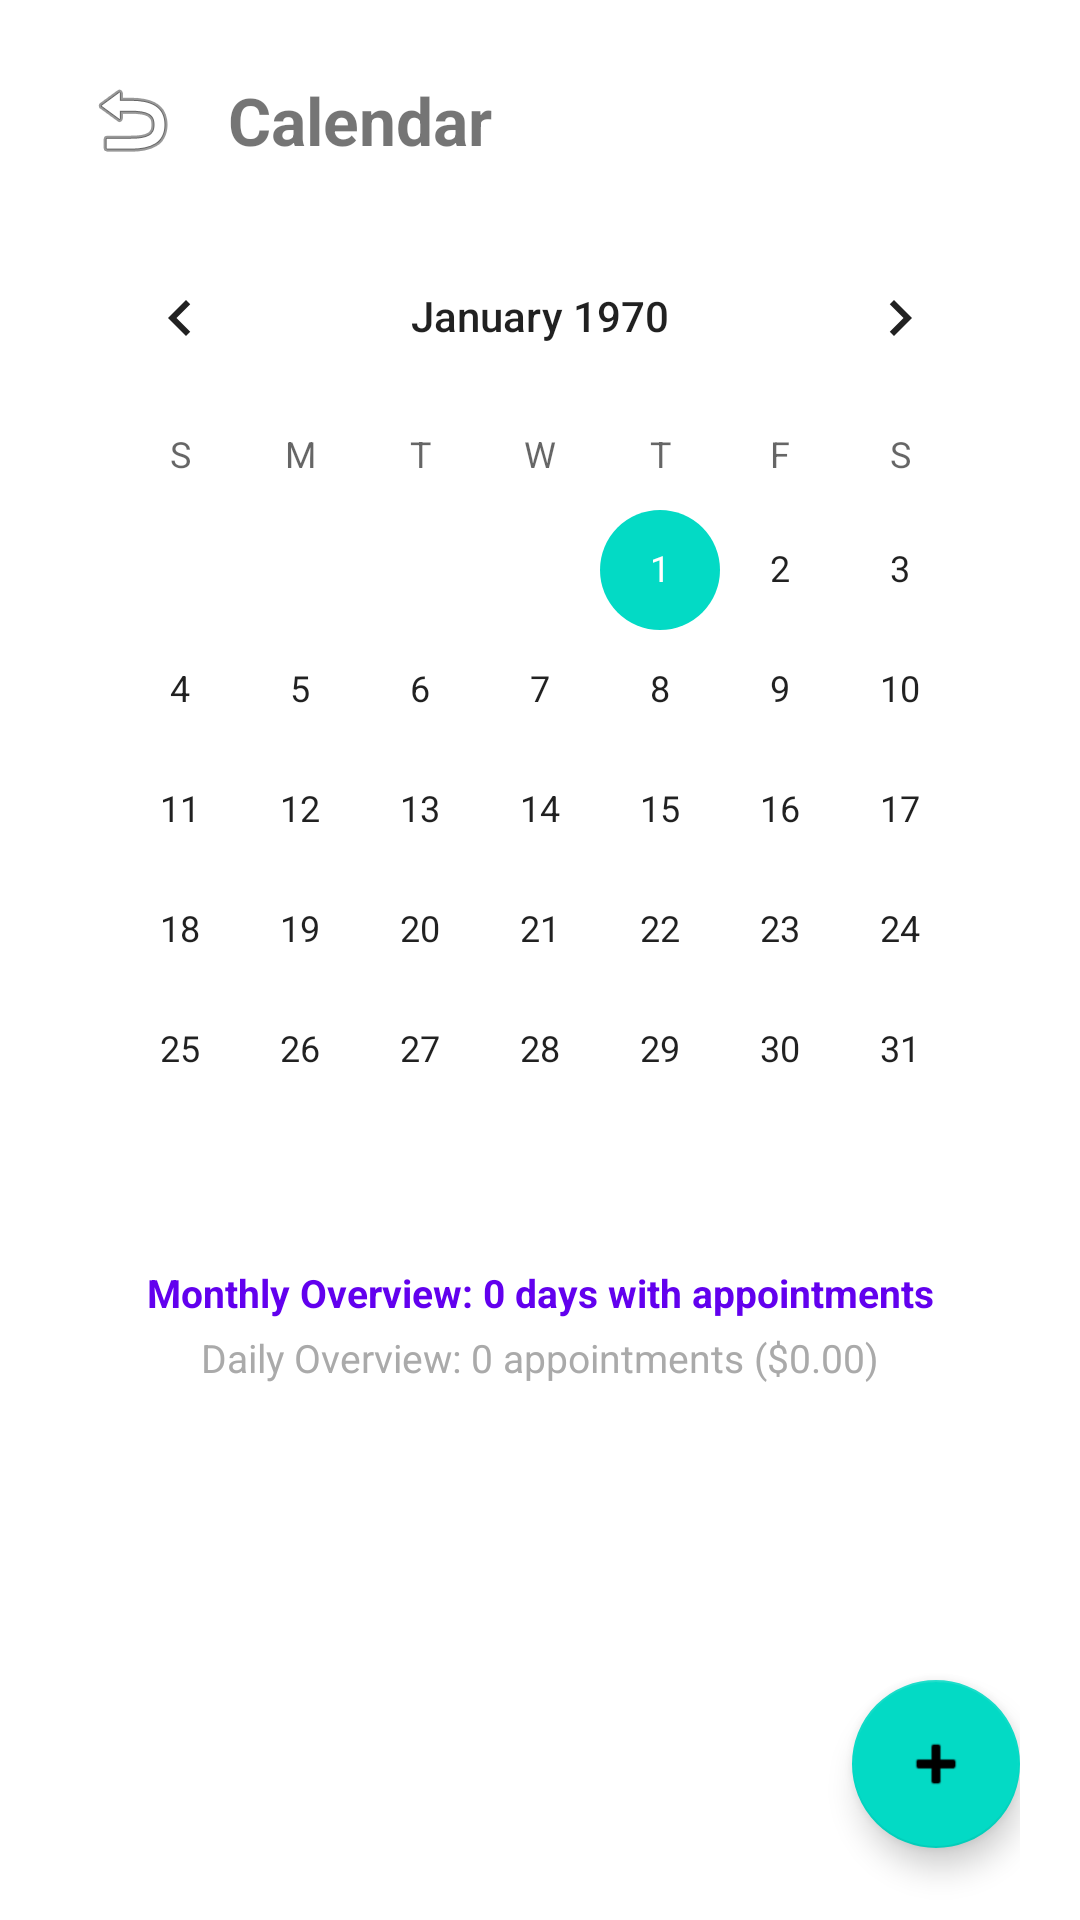

Produce the Android XML layout that renders to this screen, including the resource entries it uses.
<!-- AndroidManifest.xml: application theme Theme.BusinessScheduler -->
<!-- res/layout/fragment_calendar.xml -->
<?xml version="1.0" encoding="utf-8"?>
<androidx.constraintlayout.widget.ConstraintLayout
    xmlns:android="http://schemas.android.com/apk/res/android"
    xmlns:app="http://schemas.android.com/apk/res-auto"
    android:layout_width="match_parent"
    android:layout_height="match_parent"
    android:paddingStart="20dp"
    android:paddingEnd="20dp"
    android:paddingTop="16dp">

    
    <LinearLayout
        android:id="@+id/headerLayout"
        android:layout_width="0dp"
        android:layout_height="wrap_content"
        android:orientation="horizontal"
        android:gravity="center_vertical"
        app:layout_constraintTop_toTopOf="parent"
        app:layout_constraintStart_toStartOf="parent"
        app:layout_constraintEnd_toEndOf="parent">

        <ImageButton
            android:id="@+id/backButton"
            android:layout_width="48dp"
            android:layout_height="48dp"
            android:background="?attr/selectableItemBackgroundBorderless"
            android:src="@android:drawable/ic_menu_revert"
            android:contentDescription="Back"
            android:layout_marginEnd="8dp"/>

        <TextView
            android:id="@+id/calendarTitle"
            android:layout_width="wrap_content"
            android:layout_height="wrap_content"
            android:text="Calendar"
            android:textSize="22sp"
            android:textStyle="bold"/>
    </LinearLayout>

    <CalendarView
        android:id="@+id/calendarView"
        android:layout_width="wrap_content"
        android:layout_height="wrap_content"
        android:layout_gravity="center_horizontal"
        android:layout_marginTop="8dp"
        app:layout_constraintTop_toBottomOf="@id/headerLayout"
        app:layout_constraintStart_toStartOf="parent"
        app:layout_constraintEnd_toEndOf="parent"/>

    <HorizontalScrollView
        android:id="@+id/appointmentDaysScroll"
        android:layout_width="0dp"
        android:layout_height="wrap_content"
        android:scrollbars="none"
        android:paddingStart="16dp"
        android:paddingEnd="16dp"
        android:clipToPadding="false"
        android:layout_marginTop="4dp"
        app:layout_constraintTop_toBottomOf="@id/calendarView"
        app:layout_constraintStart_toStartOf="parent"
        app:layout_constraintEnd_toEndOf="parent">

        <com.google.android.material.chip.ChipGroup
            android:id="@+id/appointmentDaysChipGroup"
            android:layout_width="wrap_content"
            android:layout_height="wrap_content"
            android:paddingStart="8dp"
            android:paddingEnd="8dp"
            android:clipToPadding="false"
            app:singleLine="true"/>
    </HorizontalScrollView>

    <TextView
        android:id="@+id/monthlySummaryText"
        android:layout_width="0dp"
        android:layout_height="wrap_content"
        android:layout_marginTop="8dp"
        android:text="Monthly Overview: 0 days with appointments"
        android:textSize="13sp"
        android:textStyle="bold"
        android:gravity="center"
        android:textColor="?attr/colorPrimary"
        app:layout_constraintTop_toBottomOf="@id/appointmentDaysScroll"
        app:layout_constraintStart_toStartOf="parent"
        app:layout_constraintEnd_toEndOf="parent"/>

    <TextView
        android:id="@+id/dailySummaryText"
        android:layout_width="0dp"
        android:layout_height="wrap_content"
        android:layout_marginTop="4dp"
        android:text="Daily Overview: 0 appointments ($0.00)"
        android:textSize="13sp"
        android:gravity="center"
        android:textColor="@android:color/darker_gray"
        app:layout_constraintTop_toBottomOf="@id/monthlySummaryText"
        app:layout_constraintStart_toStartOf="parent"
        app:layout_constraintEnd_toEndOf="parent"/>

    
    <androidx.recyclerview.widget.RecyclerView
        android:id="@+id/dayAppointmentsRecycler"
        android:layout_width="0dp"
        android:layout_height="0dp"
        android:layout_marginTop="8dp"
        android:paddingBottom="96dp"
        android:clipToPadding="false"
        android:scrollbars="vertical"
        app:layout_constraintTop_toBottomOf="@id/dailySummaryText"
        app:layout_constraintBottom_toBottomOf="parent"
        app:layout_constraintStart_toStartOf="parent"
        app:layout_constraintEnd_toEndOf="parent"/>

    
    <com.google.android.material.floatingactionbutton.FloatingActionButton
        android:id="@+id/addAppointmentFab"
        android:layout_width="wrap_content"
        android:layout_height="wrap_content"
        android:layout_marginBottom="24dp"
        android:contentDescription="Add Appointment"
        app:srcCompat="@android:drawable/ic_input_add"
        app:layout_constraintBottom_toBottomOf="parent"
        app:layout_constraintEnd_toEndOf="parent"/>

</androidx.constraintlayout.widget.ConstraintLayout>
<!-- resources referenced by this layout -->
<resources>
  <style name="Theme.BusinessScheduler" parent="Theme.MaterialComponents.DayNight.NoActionBar">
          
          <item name="colorPrimary">@color/purple_500</item>
          <item name="colorPrimaryVariant">@color/purple_700</item>
          <item name="colorOnPrimary">@color/white</item>
          
          <item name="colorSecondary">@color/teal_200</item>
          <item name="colorSecondaryVariant">@color/teal_700</item>
          <item name="colorOnSecondary">@color/black</item>
          
          <item name="android:statusBarColor" tools:targetApi="l">?attr/colorPrimaryVariant</item>
          
      </style>
  <!-- not gathered from this repository: default colours our renderer supplied (Android Studio template values) -->
  <color name="purple_500">#FF6200EE</color>
  <color name="purple_700">#FF3700B3</color>
  <color name="teal_200">#FF03DAC5</color>
  <color name="teal_700">#FF018786</color>
  <color name="black">#FF000000</color>
  <color name="white">#FFFFFFFF</color>
</resources>
